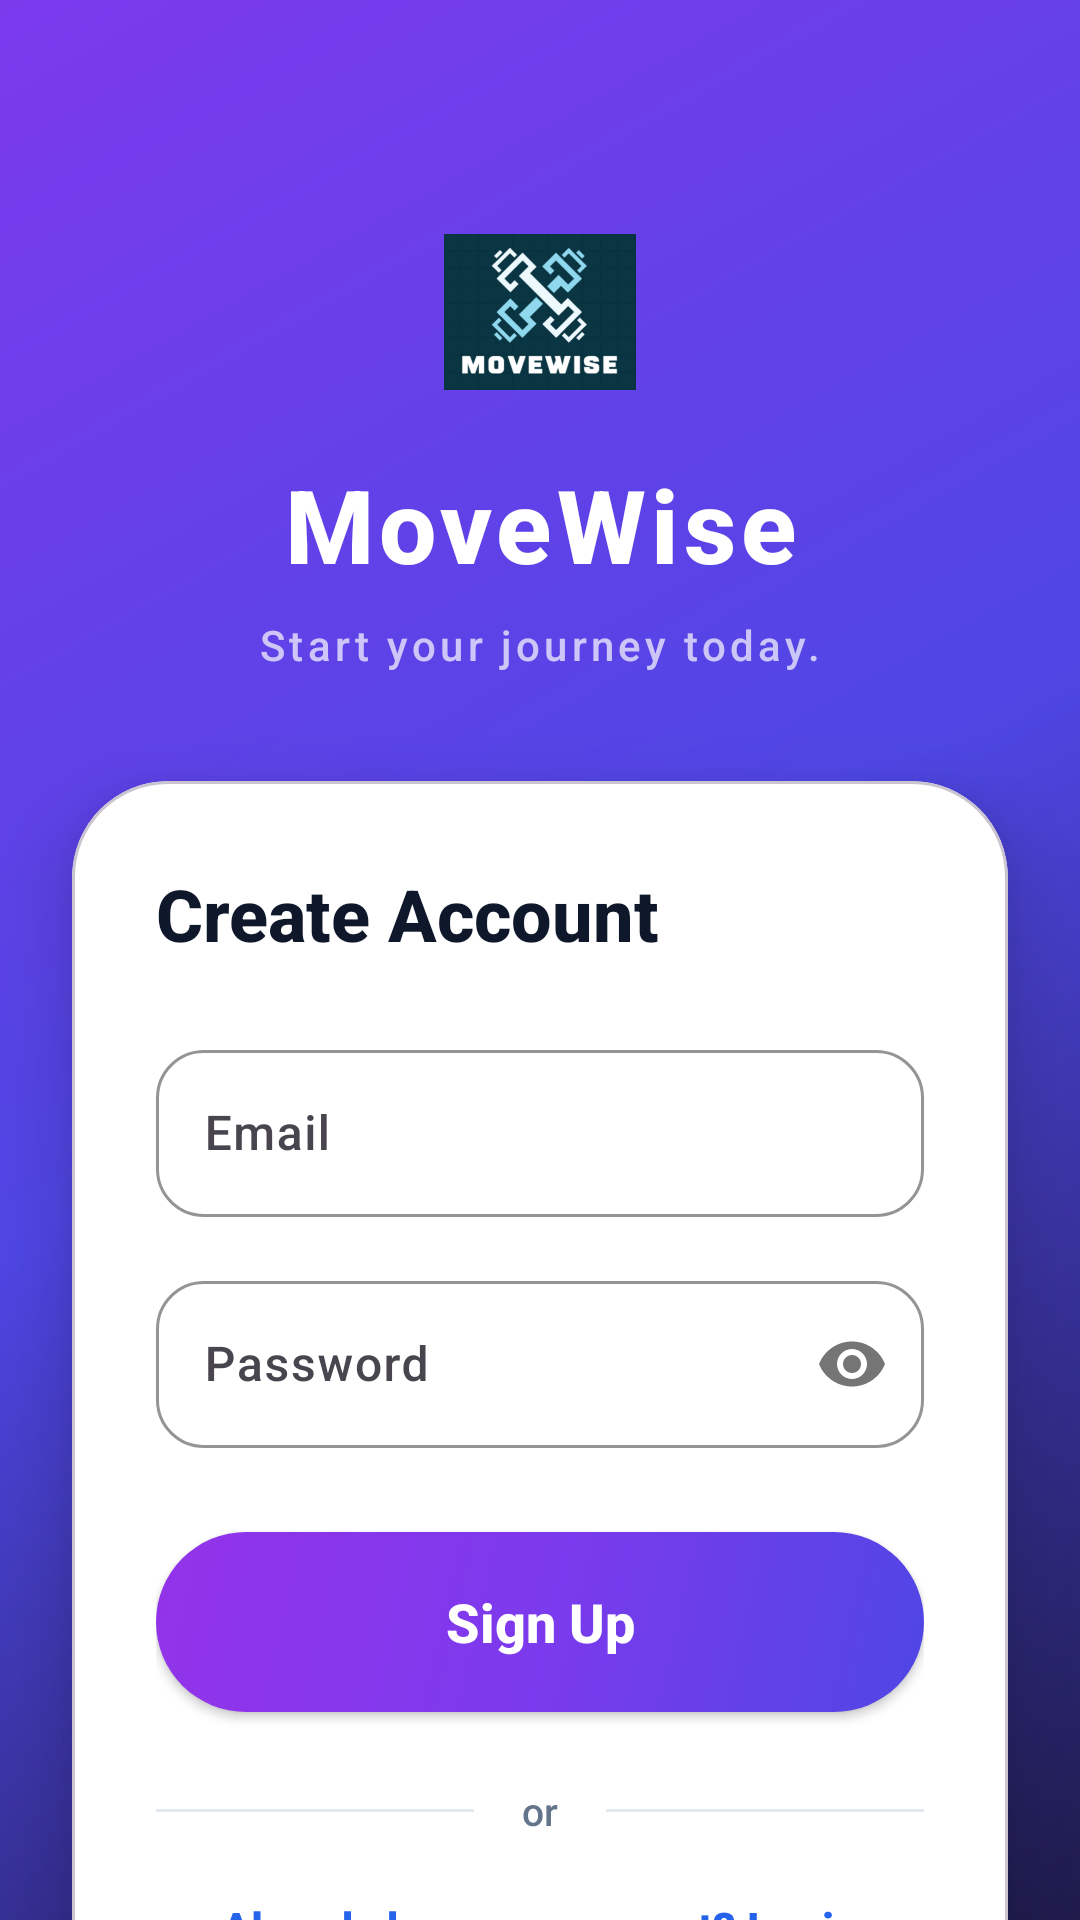

Here is an Android app screen rendered from its layout file. Give the layout XML and the strings, colors and styles it references.
<!-- AndroidManifest.xml: application theme Theme.MoveWise -->
<!-- res/layout/fragment_signup.xml -->
<?xml version="1.0" encoding="utf-8"?>
<androidx.constraintlayout.widget.ConstraintLayout xmlns:android="http://schemas.android.com/apk/res/android"
    xmlns:app="http://schemas.android.com/apk/res-auto"
    android:layout_width="match_parent"
    android:layout_height="match_parent"
    android:background="@drawable/bg_splash_gradient">

    
    <View
        android:layout_width="160dp"
        android:layout_height="160dp"
        android:layout_marginTop="-40dp"
        android:layout_marginStart="-40dp"
        android:alpha="0.12"
        android:background="@drawable/bg_white_circle"
        app:layout_constraintStart_toStartOf="parent"
        app:layout_constraintTop_toTopOf="parent" />

    
    <View
        android:layout_width="140dp"
        android:layout_height="140dp"
        android:layout_marginBottom="-30dp"
        android:layout_marginEnd="-30dp"
        android:alpha="0.08"
        android:background="@drawable/bg_white_circle"
        app:layout_constraintBottom_toBottomOf="parent"
        app:layout_constraintEnd_toEndOf="parent" />

    
    <ImageView
        android:id="@+id/iv_signup_logo"
        android:layout_width="64dp"
        android:layout_height="64dp"
        android:layout_marginTop="72dp"
        android:src="@drawable/app_logo_new"
        app:layout_constraintEnd_toEndOf="parent"
        app:layout_constraintStart_toStartOf="parent"
        app:layout_constraintTop_toTopOf="parent" />

    
    <TextView
        android:id="@+id/tv_signup_brand_title"
        android:layout_width="wrap_content"
        android:layout_height="wrap_content"
        android:layout_marginTop="16dp"
        android:letterSpacing="0.05"
        android:text="MoveWise"
        android:textColor="@color/white"
        android:textSize="34sp"
        android:textStyle="bold"
        app:layout_constraintEnd_toEndOf="parent"
        app:layout_constraintStart_toStartOf="parent"
        app:layout_constraintTop_toBottomOf="@+id/iv_signup_logo" />

    <TextView
        android:id="@+id/tv_signup_brand_subtitle"
        android:layout_width="wrap_content"
        android:layout_height="wrap_content"
        android:layout_marginTop="8dp"
        android:alpha="0.7"
        android:letterSpacing="0.1"
        android:text="Start your journey today."
        android:textColor="@color/white"
        android:textSize="14sp"
        app:layout_constraintEnd_toEndOf="parent"
        app:layout_constraintStart_toStartOf="parent"
        app:layout_constraintTop_toBottomOf="@+id/tv_signup_brand_title" />

    
    <com.google.android.material.card.MaterialCardView
        android:layout_width="match_parent"
        android:layout_height="wrap_content"
        android:layout_marginHorizontal="24dp"
        android:layout_marginTop="36dp"
        app:cardBackgroundColor="@color/bg_card"
        app:cardCornerRadius="32dp"
        app:cardElevation="16dp"
        app:layout_constraintEnd_toEndOf="parent"
        app:layout_constraintStart_toStartOf="parent"
        app:layout_constraintTop_toBottomOf="@+id/tv_signup_brand_subtitle">

        <LinearLayout
            android:layout_width="match_parent"
            android:layout_height="wrap_content"
            android:orientation="vertical"
            android:padding="28dp">

            <TextView
                android:id="@+id/tv_signup_title"
                android:layout_width="wrap_content"
                android:layout_height="wrap_content"
                android:layout_marginBottom="24dp"
                android:text="Create Account"
                android:textColor="@color/text_main"
                android:textSize="24sp"
                android:textStyle="bold" />

            <com.google.android.material.textfield.TextInputLayout
                android:id="@+id/til_signup_email"
                style="@style/Widget.Material3.TextInputLayout.OutlinedBox"
                android:layout_width="match_parent"
                android:layout_height="wrap_content"
                android:hint="Email"
                app:boxCornerRadiusBottomEnd="16dp"
                app:boxCornerRadiusBottomStart="16dp"
                app:boxCornerRadiusTopEnd="16dp"
                app:boxCornerRadiusTopStart="16dp"
                app:boxStrokeColor="@color/brand_royal"
                app:hintTextColor="@color/text_sub">

                <com.google.android.material.textfield.TextInputEditText
                    android:id="@+id/et_signup_email"
                    android:layout_width="match_parent"
                    android:layout_height="wrap_content"
                    android:inputType="textEmailAddress"
                    android:textColor="@color/text_main" />
            </com.google.android.material.textfield.TextInputLayout>

            <com.google.android.material.textfield.TextInputLayout
                android:id="@+id/til_signup_password"
                style="@style/Widget.Material3.TextInputLayout.OutlinedBox"
                android:layout_width="match_parent"
                android:layout_height="wrap_content"
                android:layout_marginTop="16dp"
                android:hint="Password"
                app:boxCornerRadiusBottomEnd="16dp"
                app:boxCornerRadiusBottomStart="16dp"
                app:boxCornerRadiusTopEnd="16dp"
                app:boxCornerRadiusTopStart="16dp"
                app:boxStrokeColor="@color/brand_royal"
                app:hintTextColor="@color/text_sub"
                app:passwordToggleEnabled="true">

                <com.google.android.material.textfield.TextInputEditText
                    android:id="@+id/et_signup_password"
                    android:layout_width="match_parent"
                    android:layout_height="wrap_content"
                    android:inputType="textPassword"
                    android:textColor="@color/text_main" />
            </com.google.android.material.textfield.TextInputLayout>

            <Button
                android:id="@+id/btn_signup"
                android:layout_width="match_parent"
                android:layout_height="60dp"
                android:layout_marginTop="28dp"
                android:background="@drawable/btn_primary_pill"
                android:text="Sign Up"
                android:textAllCaps="false"
                android:textColor="@color/white"
                android:textSize="18sp"
                android:textStyle="bold"
                app:backgroundTint="@null" />

            <ProgressBar
                android:id="@+id/progress_bar_signup"
                android:layout_width="wrap_content"
                android:layout_height="wrap_content"
                android:layout_gravity="center"
                android:layout_marginTop="16dp"
                android:indeterminateTint="@color/brand_lavender"
                android:visibility="gone" />

            
            <LinearLayout
                android:layout_width="match_parent"
                android:layout_height="wrap_content"
                android:layout_marginTop="24dp"
                android:gravity="center_vertical"
                android:orientation="horizontal">

                <View
                    android:layout_width="0dp"
                    android:layout_height="1dp"
                    android:layout_weight="1"
                    android:background="@color/border_subtle" />

                <TextView
                    android:layout_width="wrap_content"
                    android:layout_height="wrap_content"
                    android:layout_marginHorizontal="16dp"
                    android:text="or"
                    android:textColor="@color/text_sub"
                    android:textSize="13sp" />

                <View
                    android:layout_width="0dp"
                    android:layout_height="1dp"
                    android:layout_weight="1"
                    android:background="@color/border_subtle" />
            </LinearLayout>

            <TextView
                android:id="@+id/tv_go_to_login"
                android:layout_width="wrap_content"
                android:layout_height="wrap_content"
                android:layout_gravity="center"
                android:layout_marginTop="20dp"
                android:text="Already have an account? Login"
                android:textColor="@color/brand_sky"
                android:textSize="15sp"
                android:textStyle="bold" />

        </LinearLayout>
    </com.google.android.material.card.MaterialCardView>

</androidx.constraintlayout.widget.ConstraintLayout>
<!-- resources referenced by this layout -->
<resources>
  <color name="bg_card">#FFFFFF</color>
  <color name="border_subtle">#E2E8F0</color>
  <color name="brand_lavender">#9333EA</color>
  <color name="brand_royal">#4F46E5</color>
  <color name="brand_sky">#2563EB</color>
  <color name="text_main">#0F172A</color>
  <color name="text_sub">#64748B</color>
  <color name="white">#FFFFFF</color>
  <!-- drawable app_logo_new: png bitmap (drawable, 45885 bytes) -->
  <!-- drawable bg_splash_gradient (drawable) -->
  <?xml version="1.0" encoding="utf-8"?>
  <shape xmlns:android="http://schemas.android.com/apk/res/android">
      <gradient
          android:angle="135"
          android:startColor="@color/bg_splash_start"
          android:centerColor="@color/bg_splash_mid"
          android:endColor="@color/bg_splash_end"
          android:type="linear" />
  </shape>
  <!-- drawable btn_primary_pill (drawable) -->
  <?xml version="1.0" encoding="utf-8"?>
  <shape xmlns:android="http://schemas.android.com/apk/res/android"
      android:shape="rectangle">
      <corners android:radius="100dp" />
      <gradient
          android:angle="135"
          android:startColor="@color/brand_gradient_start"
          android:centerColor="@color/brand_gradient_mid"
          android:endColor="@color/brand_gradient_end" />
  </shape>
  <style name="Theme.MoveWise" parent="Theme.Material3.DayNight.NoActionBar">
          <item name="colorPrimary">@color/md_theme_light_primary</item>
          <item name="colorOnPrimary">@color/md_theme_light_onPrimary</item>
          <item name="colorPrimaryContainer">@color/md_theme_light_primaryContainer</item>
          <item name="colorOnPrimaryContainer">@color/md_theme_light_onPrimaryContainer</item>
  
          <item name="colorSecondary">@color/md_theme_light_secondary</item>
          <item name="colorOnSecondary">@color/md_theme_light_onSecondary</item>
          <item name="colorSecondaryContainer">@color/md_theme_light_secondaryContainer</item>
          <item name="colorOnSecondaryContainer">@color/md_theme_light_onSecondaryContainer</item>
  
          <item name="colorTertiary">@color/md_theme_light_tertiary</item>
          <item name="colorOnTertiary">@color/md_theme_light_onTertiary</item>
          <item name="colorTertiaryContainer">@color/md_theme_light_tertiaryContainer</item>
          <item name="colorOnTertiaryContainer">@color/md_theme_light_onTertiaryContainer</item>
  
          <item name="android:statusBarColor">@android:color/transparent</item>
          <item name="android:navigationBarColor">@color/bg_nav_surface</item>
          <item name="android:windowBackground">@color/bg_surface</item>
          <item name="android:fontFamily">sans-serif-medium</item>
      </style>
  <color name="bg_splash_start">#1E1B4B</color>
  <color name="bg_splash_mid">#4F46E5</color>
  <color name="bg_splash_end">#7C3AED</color>
  <color name="brand_gradient_start">#4F46E5</color>
  <color name="brand_gradient_mid">#7C3AED</color>
  <color name="brand_gradient_end">#9333EA</color>
  <color name="md_theme_light_primary">#4F46E5</color>
  <color name="md_theme_light_onPrimary">#FFFFFF</color>
  <color name="md_theme_light_primaryContainer">#E0E7FF</color>
  <color name="md_theme_light_onPrimaryContainer">#1E1B4B</color>
  <color name="md_theme_light_secondary">#7C3AED</color>
  <color name="md_theme_light_onSecondary">#FFFFFF</color>
  <color name="md_theme_light_secondaryContainer">#EDE9FE</color>
  <color name="md_theme_light_onSecondaryContainer">#2E1065</color>
  <color name="md_theme_light_tertiary">#EC4899</color>
  <color name="md_theme_light_onTertiary">#FFFFFF</color>
  <color name="md_theme_light_tertiaryContainer">#FCE7F3</color>
  <color name="md_theme_light_onTertiaryContainer">#831843</color>
  <color name="bg_nav_surface">#FFFFFF</color>
  <color name="bg_surface">#F8FAFC</color>
</resources>
